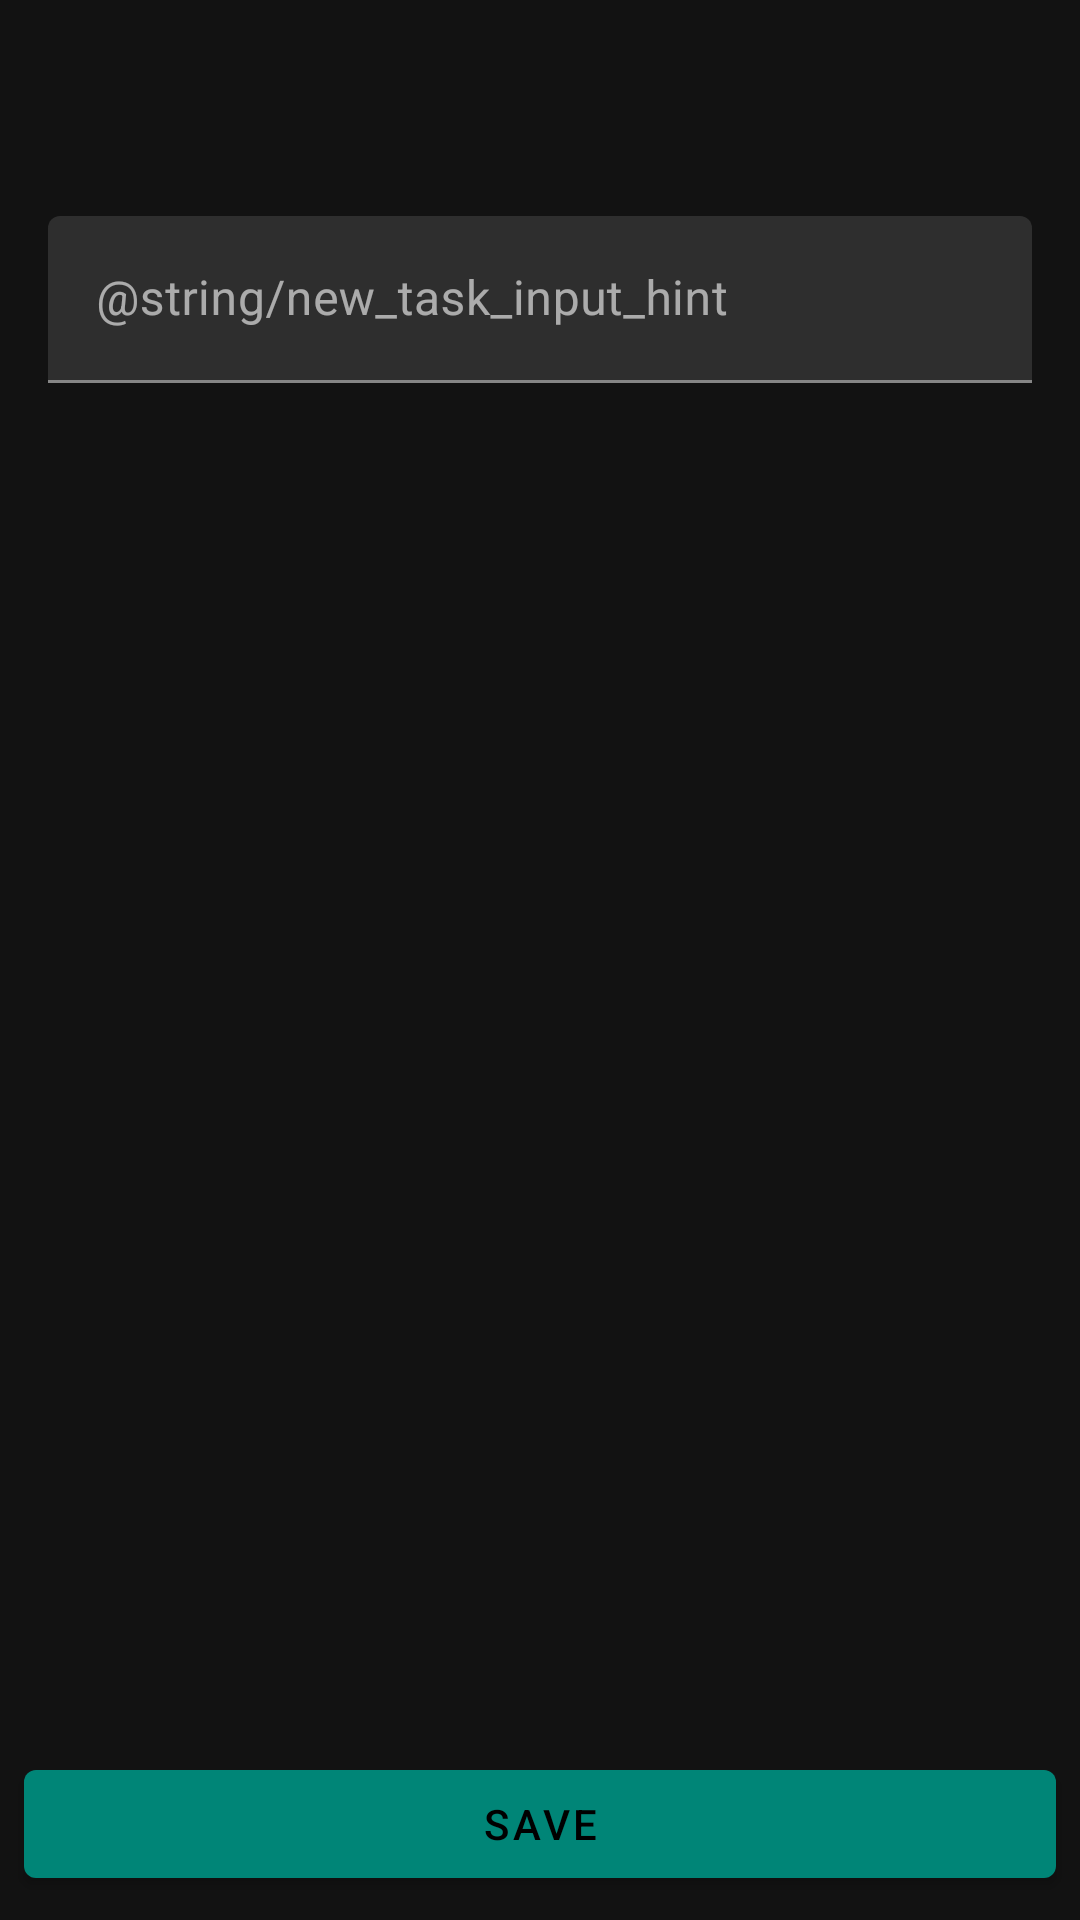

Layout XML and referenced resources for this Android screen:
<!-- AndroidManifest.xml: application theme AppTheme -->
<!-- res/layout/activity_new_task.xml -->
<?xml version="1.0" encoding="utf-8"?>
<androidx.constraintlayout.widget.ConstraintLayout
        xmlns:android="http://schemas.android.com/apk/res/android"
        xmlns:app="http://schemas.android.com/apk/res-auto"
        xmlns:tools="http://schemas.android.com/tools"
        android:orientation="vertical"
        android:layout_width="match_parent"
        android:layout_height="match_parent">

    <include
            android:id="@+id/toolbar"
            layout="@layout/toolbar"
            app:layout_constraintTop_toTopOf="parent"
            app:layout_constraintEnd_toEndOf="parent"
            app:layout_constraintStart_toStartOf="parent"/>

    <com.google.android.material.textfield.TextInputLayout
            android:layout_width="match_parent"
            android:layout_height="wrap_content"
            android:hint="@string/new_task_input_hint"
            android:layout_marginTop="16dp"
            app:layout_constraintTop_toBottomOf="@+id/toolbar"
            app:layout_constraintEnd_toEndOf="parent"
            app:layout_constraintStart_toStartOf="parent"
            android:layout_marginStart="16dp"
            android:layout_marginEnd="16dp">

        <com.google.android.material.textfield.TextInputEditText
                android:layout_width="match_parent"
                android:layout_height="wrap_content"
                android:id="@+id/inputTaskContent"/>

    </com.google.android.material.textfield.TextInputLayout>

    <com.google.android.material.button.MaterialButton
            android:layout_width="match_parent"
            android:layout_height="wrap_content"
            android:layout_marginBottom="8dp"
            app:layout_constraintBottom_toBottomOf="parent"
            app:layout_constraintEnd_toEndOf="parent"
            app:layout_constraintStart_toStartOf="parent"
            android:layout_marginStart="8dp"
            android:layout_marginEnd="8dp"
            android:text="@string/new_task_save_button"
            android:id="@+id/buttonSaveTask"/>

</androidx.constraintlayout.widget.ConstraintLayout>
<!-- res/layout/toolbar.xml (included above) -->
<?xml version="1.0" encoding="utf-8"?>
<androidx.appcompat.widget.Toolbar
        xmlns:android="http://schemas.android.com/apk/res/android"
        android:layout_width="match_parent"
        android:layout_height="wrap_content"
        android:theme="@style/MyToolbar" />
<!-- resources referenced by this layout -->
<resources>
  <string name="new_task_save_button">Save</string>
  <style name="MyToolbar" parent="Widget.AppCompat.Toolbar">
  
      </style>
  <style name="AppTheme" parent="Theme.MaterialComponents.NoActionBar">
          
          <item name="colorPrimary">@color/colorPrimary</item>
          <item name="colorPrimaryDark">@color/colorPrimaryDark</item>
          <item name="colorAccent">@color/colorAccent</item>
      </style>
  <color name="colorPrimary">#008577</color>
  <color name="colorPrimaryDark">#00574B</color>
  <color name="colorAccent">#D81B60</color>
</resources>
